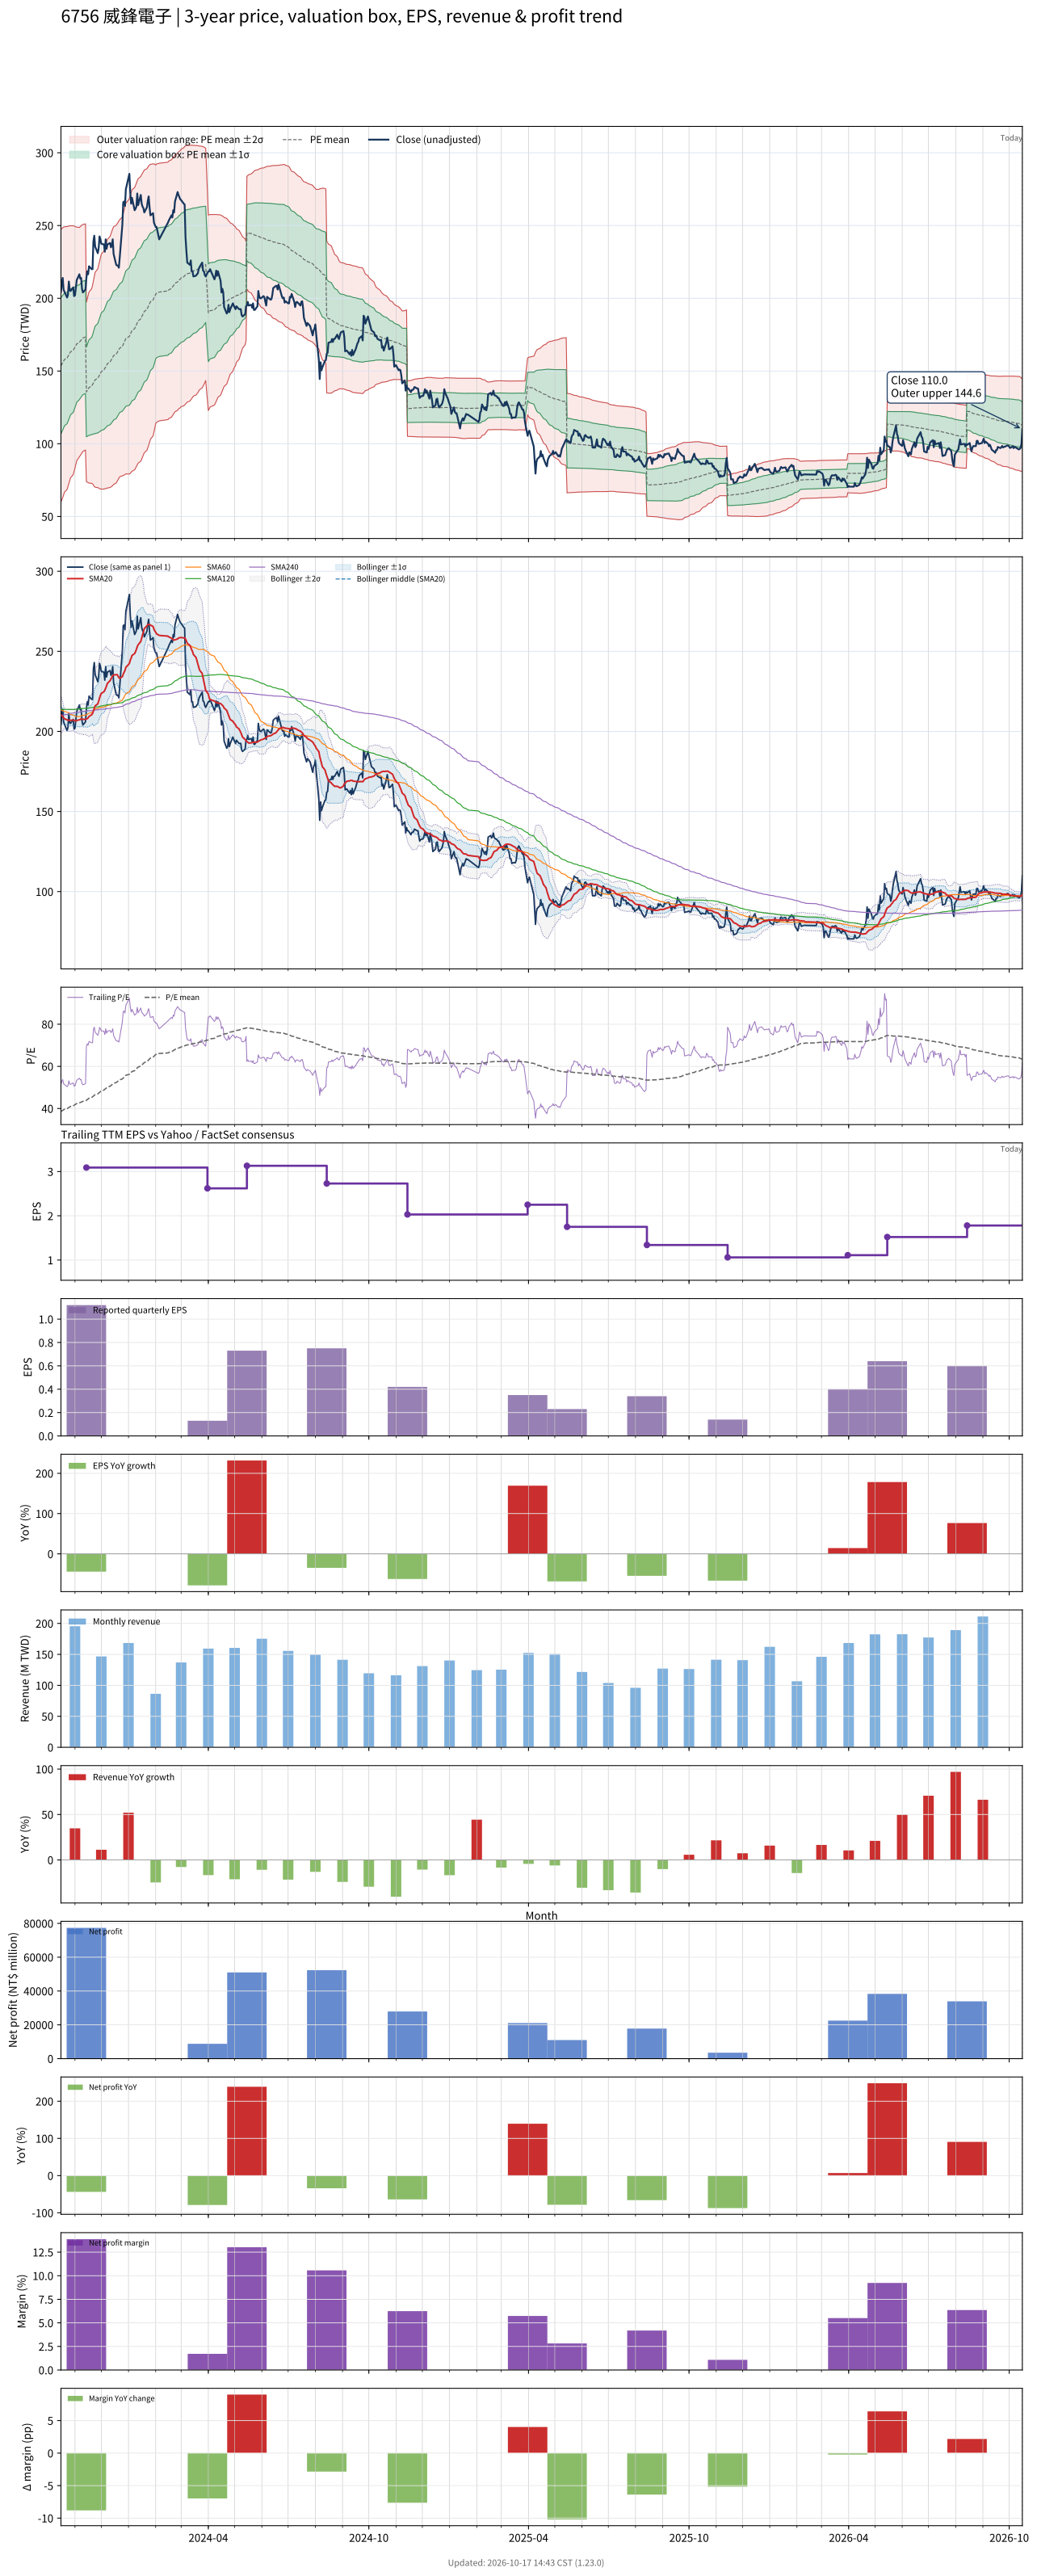

Source data for this figure (header and first rows):
# chart-version: skill-stock-dynamic-val…
date, close, available_date, period_end, eps, ttm_eps, pe, pe_mean, pe_std, price_m2, price_m1, price_mean, price_p1, price_p2, forward_eps, forward_pe, forward_pe_mean, forward_pe_std, forward_price_m2, forward_price_m1, forward_price_mean, forward_price_p1, forward_price_p2, sma20
2023-10-16, 204.5, 2023-08-14, 2023-06-30, 1.15, 3.98, 51.38, 38.58, 11.76, 59.93, 106.7, 153.5, 200.3, 247.1, , , , , , , , , , 210.3
2023-10-17, 210.5, 2023-08-14, 2023-06-30, 1.15, 3.98, 52.89, 38.85, 11.71, 61.46, 108, 154.6, 201.2, 247.8, , , , , , , , , , 209.8
2023-10-18, 214, 2023-08-14, 2023-06-30, 1.15, 3.98, 53.77, 39.13, 11.65, 62.98, 109.4, 155.8, 202.1, 248.5, , , , , , , , , , 209.3
2023-10-19, 206, 2023-08-14, 2023-06-30, 1.15, 3.98, 51.76, 39.41, 11.56, 64.78, 110.8, 156.8, 202.9, 248.9, , , , , , , , , , 208.5
2023-10-20, 204.5, 2023-08-14, 2023-06-30, 1.15, 3.98, 51.38, 39.67, 11.46, 66.67, 112.3, 157.9, 203.5, 249.1, , , , , , , , , , 207.9
2023-10-23, 200.5, 2023-08-14, 2023-06-30, 1.15, 3.98, 50.38, 39.94, 11.35, 68.64, 113.8, 158.9, 204.1, 249.3, , , , , , , , , , 207.2
2023-10-24, 202.5, 2023-08-14, 2023-06-30, 1.15, 3.98, 50.88, 40.2, 11.23, 70.62, 115.3, 160, 204.7, 249.4, , , , , , , , , , 207
2023-10-25, 211.5, 2023-08-14, 2023-06-30, 1.15, 3.98, 53.14, 40.48, 11.13, 72.51, 116.8, 161.1, 205.4, 249.7, , , , , , , , , , 207.1
2023-10-26, 205.5, 2023-08-14, 2023-06-30, 1.15, 3.98, 51.63, 40.74, 11.01, 74.54, 118.4, 162.2, 206, 249.8, , , , , , , , , , 206.9
2023-10-27, 205, 2023-08-14, 2023-06-30, 1.15, 3.98, 51.51, 41.01, 10.87, 76.66, 119.9, 163.2, 206.5, 249.8, , , , , , , , , , 206.9
2023-10-30, 207.5, 2023-08-14, 2023-06-30, 1.15, 3.98, 52.14, 41.28, 10.74, 78.8, 121.5, 164.3, 207.1, 249.8, , , , , , , , , , 207.2
2023-10-31, 201.5, 2023-08-14, 2023-06-30, 1.15, 3.98, 50.63, 41.54, 10.59, 81.02, 123.2, 165.3, 207.5, 249.6, , , , , , , , , , 207
2023-11-01, 202, 2023-08-14, 2023-06-30, 1.15, 3.98, 50.75, 41.8, 10.43, 83.38, 124.9, 166.4, 207.9, 249.4, , , , , , , , , , 206.6
2023-11-02, 207.5, 2023-08-14, 2023-06-30, 1.15, 3.98, 52.14, 42.08, 10.26, 85.8, 126.6, 167.5, 208.3, 249.1, , , , , , , , , , 206.6
2023-11-03, 212.5, 2023-08-14, 2023-06-30, 1.15, 3.98, 53.39, 42.36, 10.08, 88.37, 128.5, 168.6, 208.7, 248.9, , , , , , , , , , 206.9
2023-11-06, 216.5, 2023-08-14, 2023-06-30, 1.15, 3.98, 54.4, 42.66, 9.906, 90.93, 130.4, 169.8, 209.2, 248.6, , , , , , , , , , 207.2
2023-11-07, 213.5, 2023-08-14, 2023-06-30, 1.15, 3.98, 53.64, 42.86, 9.884, 91.9, 131.2, 170.6, 209.9, 249.3, , , , , , , , , , 207.4
2023-11-08, 214, 2023-08-14, 2023-06-30, 1.15, 3.98, 53.77, 43.06, 9.866, 92.83, 132.1, 171.4, 210.6, 249.9, , , , , , , , , , 207.9
2023-11-09, 206.5, 2023-08-14, 2023-06-30, 1.15, 3.98, 51.88, 43.23, 9.835, 93.77, 132.9, 172.1, 211.2, 250.3, , , , , , , , , , 207.8
2023-11-10, 204, 2023-08-14, 2023-06-30, 1.15, 3.98, 51.26, 43.4, 9.798, 94.73, 133.7, 172.7, 211.7, 250.7, , , , , , , , , , 207.5
2023-11-13, 206, 2023-08-14, 2023-06-30, 1.15, 3.98, 51.76, 43.57, 9.764, 95.68, 134.5, 173.4, 212.3, 251.1, , , , , , , , , , 207.6
2023-11-14, 214, 2023-11-14, 2023-09-30, 1.12, 3.09, 69.26, 43.88, 9.976, 73.95, 104.8, 135.6, 166.4, 197.3, , , , , , , , , , 207.8
2023-11-15, 218.5, 2023-11-14, 2023-09-30, 1.12, 3.09, 70.71, 44.21, 10.21, 73.54, 105.1, 136.6, 168.1, 199.7, , , , , , , , , , 208
2023-11-16, 216.5, 2023-11-14, 2023-09-30, 1.12, 3.09, 70.06, 44.54, 10.4, 73.32, 105.5, 137.6, 169.8, 201.9, , , , , , , , , , 208.5
2023-11-17, 222, 2023-11-14, 2023-09-30, 1.12, 3.09, 71.84, 44.87, 10.63, 72.95, 105.8, 138.6, 171.5, 204.3, , , , , , , , , , 209.4
2023-11-20, 220, 2023-11-14, 2023-09-30, 1.12, 3.09, 71.2, 45.2, 10.82, 72.81, 106.2, 139.7, 173.1, 206.6, , , , , , , , , , 210.3
2023-11-21, 220, 2023-11-14, 2023-09-30, 1.12, 3.09, 71.2, 45.51, 11.03, 72.48, 106.6, 140.6, 174.7, 208.8, , , , , , , , , , 211.2
2023-11-22, 239, 2023-11-14, 2023-09-30, 1.12, 3.09, 77.35, 45.88, 11.35, 71.61, 106.7, 141.8, 176.8, 211.9, , , , , , , , , , 212.6
2023-11-23, 243, 2023-11-14, 2023-09-30, 1.12, 3.09, 78.64, 46.25, 11.69, 70.65, 106.8, 142.9, 179, 215.1, , , , , , , , , , 214.5
2023-11-24, 235.5, 2023-11-14, 2023-09-30, 1.12, 3.09, 76.21, 46.6, 11.95, 70.12, 107, 144, 180.9, 217.8, , , , , , , , , , 216
2023-11-27, 231, 2023-11-14, 2023-09-30, 1.12, 3.09, 74.76, 46.94, 12.17, 69.86, 107.4, 145, 182.6, 220.2, , , , , , , , , , 217.2
2023-11-28, 234.5, 2023-11-14, 2023-09-30, 1.12, 3.09, 75.89, 47.29, 12.39, 69.53, 107.8, 146.1, 184.4, 222.7, , , , , , , , , , 218.8
2023-11-29, 242.5, 2023-11-14, 2023-09-30, 1.12, 3.09, 78.48, 47.66, 12.65, 69.13, 108.2, 147.3, 186.4, 225.4, , , , , , , , , , 220.8
2023-11-30, 240.5, 2023-11-14, 2023-09-30, 1.12, 3.09, 77.83, 48.03, 12.87, 68.86, 108.6, 148.4, 188.2, 228, , , , , , , , , , 222.5
2023-12-01, 237.5, 2023-11-14, 2023-09-30, 1.12, 3.09, 76.86, 48.4, 13.06, 68.84, 109.2, 149.6, 189.9, 230.3, , , , , , , , , , 223.8
2023-12-04, 237, 2023-11-14, 2023-09-30, 1.12, 3.09, 76.7, 48.76, 13.24, 68.86, 109.8, 150.7, 191.6, 232.5, , , , , , , , , , 224.8
2023-12-05, 232, 2023-11-14, 2023-09-30, 1.12, 3.09, 75.08, 49.11, 13.37, 69.1, 110.4, 151.8, 193.1, 234.4, , , , , , , , , , 225.7
2023-12-06, 240.5, 2023-11-14, 2023-09-30, 1.12, 3.09, 77.83, 49.48, 13.56, 69.11, 111, 152.9, 194.8, 236.7, , , , , , , , , , 227
2023-12-07, 234, 2023-11-14, 2023-09-30, 1.12, 3.09, 75.73, 49.83, 13.68, 69.42, 111.7, 154, 196.3, 238.5, , , , , , , , , , 228.4
2023-12-08, 237, 2023-11-14, 2023-09-30, 1.12, 3.09, 76.7, 50.18, 13.83, 69.62, 112.3, 155.1, 197.8, 240.5, , , , , , , , , , 230.1
2023-12-11, 238, 2023-11-14, 2023-09-30, 1.12, 3.09, 77.02, 50.54, 13.96, 69.89, 113, 156.2, 199.3, 242.5, , , , , , , , , , 231.7
2023-12-12, 235, 2023-11-14, 2023-09-30, 1.12, 3.09, 76.05, 50.89, 14.07, 70.29, 113.8, 157.3, 200.7, 244.2, , , , , , , , , , 232.7
2023-12-13, 236.5, 2023-11-14, 2023-09-30, 1.12, 3.09, 76.54, 51.25, 14.17, 70.77, 114.6, 158.4, 202.2, 246, , , , , , , , , , 233.6
2023-12-14, 240.5, 2023-11-14, 2023-09-30, 1.12, 3.09, 77.83, 51.62, 14.28, 71.22, 115.4, 159.5, 203.6, 247.8, , , , , , , , , , 234.8
2023-12-15, 230.5, 2023-11-14, 2023-09-30, 1.12, 3.09, 74.6, 51.97, 14.33, 72.03, 116.3, 160.6, 204.9, 249.1, , , , , , , , , , 235.2
2023-12-18, 223, 2023-11-14, 2023-09-30, 1.12, 3.09, 72.17, 52.3, 14.33, 73.07, 117.3, 161.6, 205.9, 250.2, , , , , , , , , , 235.4
2023-12-19, 222.5, 2023-11-14, 2023-09-30, 1.12, 3.09, 72.01, 52.63, 14.32, 74.15, 118.4, 162.6, 206.9, 251.1, , , , , , , , , , 235.5
2023-12-20, 222.5, 2023-11-14, 2023-09-30, 1.12, 3.09, 72.01, 52.96, 14.31, 75.21, 119.4, 163.7, 207.9, 252.1, , , , , , , , , , 234.7
2023-12-21, 221, 2023-11-14, 2023-09-30, 1.12, 3.09, 71.52, 53.28, 14.29, 76.32, 120.5, 164.6, 208.8, 253, , , , , , , , , , 233.6
2023-12-22, 228, 2023-11-14, 2023-09-30, 1.12, 3.09, 73.79, 53.62, 14.29, 77.35, 121.5, 165.7, 209.9, 254, , , , , , , , , , 233.2
2023-12-25, 250.5, 2023-11-14, 2023-09-30, 1.12, 3.09, 81.07, 54.01, 14.4, 77.92, 122.4, 166.9, 211.4, 255.9, , , , , , , , , , 234.2
2023-12-26, 266, 2023-11-14, 2023-09-30, 1.12, 3.09, 86.08, 54.44, 14.57, 78.17, 123.2, 168.2, 213.3, 258.3, , , , , , , , , , 235.8
2023-12-27, 266.5, 2023-11-14, 2023-09-30, 1.12, 3.09, 86.25, 54.87, 14.75, 78.4, 124, 169.6, 215.1, 260.7, , , , , , , , , , 236.9
2023-12-28, 263.5, 2023-11-14, 2023-09-30, 1.12, 3.09, 85.28, 55.3, 14.88, 78.92, 124.9, 170.9, 216.9, 262.8, , , , , , , , , , 238.1
2023-12-29, 275, 2023-11-14, 2023-09-30, 1.12, 3.09, 89, 55.76, 15.06, 79.27, 125.8, 172.3, 218.8, 265.4, , , , , , , , , , 240
2024-01-02, 285.5, 2023-11-14, 2023-09-30, 1.12, 3.09, 92.39, 56.24, 15.3, 79.2, 126.5, 173.8, 221.1, 268.4, , , , , , , , , , 242.4
2024-01-03, 273, 2023-11-14, 2023-09-30, 1.12, 3.09, 88.35, 56.68, 15.46, 79.63, 127.4, 175.2, 222.9, 270.7, , , , , , , , , , 244.4
2024-01-04, 265, 2023-11-14, 2023-09-30, 1.12, 3.09, 85.76, 57.11, 15.54, 80.43, 128.5, 176.5, 224.5, 272.5, , , , , , , , , , 245.7
2024-01-05, 269, 2023-11-14, 2023-09-30, 1.12, 3.09, 87.06, 57.54, 15.65, 81.06, 129.4, 177.8, 226.2, 274.5, , , , , , , , , , 247.4
... 671 more rows
